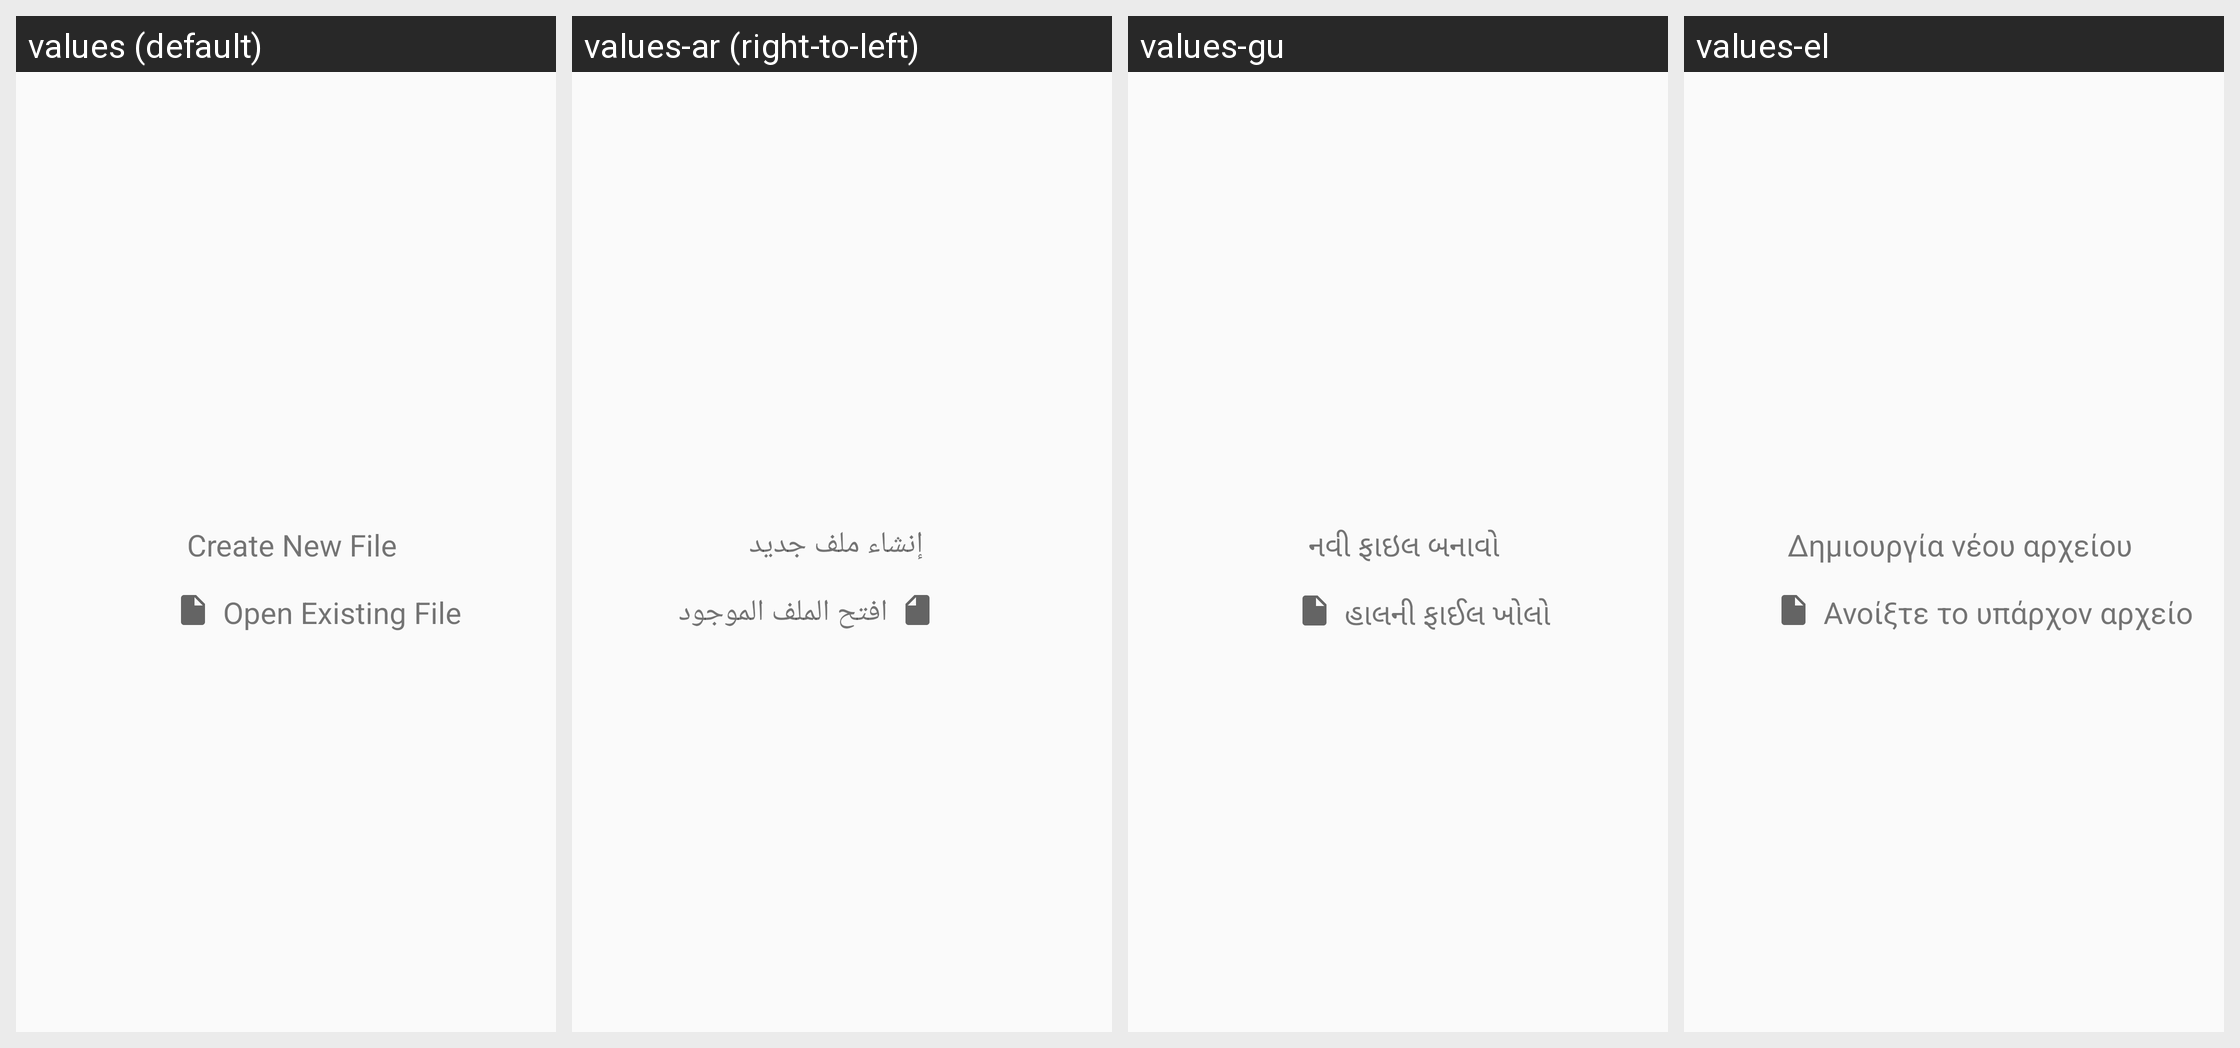

The Android screen above is rendered under several locales of the same app. Produce the string resources it draws, with the default and per-locale values.
Android screen res/layout/no_tab_layout.xml rendered under 4 locales, left to right: values (default), values-ar (right-to-left), values-gu, values-el. Device: Nexus 5 (rendered at 1080×1920; each locale shown at half size, 540×960, under a caption strip naming it); theme AppMaterialTheme.
Other locales in the repository, not shown: values-de, values-es, values-fr, values-gu-rIN, values-hi, values-in, values-it, values-ja, values-ko, values-pt, values-ru, values-zh.
Strings drawn on this screen, with the default value and each locale's value (text and hints the layout hard-codes, and strings that could not be matched under every locale, appear in the picture but are not listed):

create_new_file
  values: Create New File
  values-ar: إنشاء ملف جديد
  values-gu: નવી ફાઇલ બનાવો
  values-el: Δημιουργία νέου αρχείου

open_existing_file
  values: Open Existing File
  values-ar: افتح الملف الموجود
  values-gu: હાલની ફાઈલ ખોલો
  values-el: Ανοίξτε το υπάρχον αρχείο
